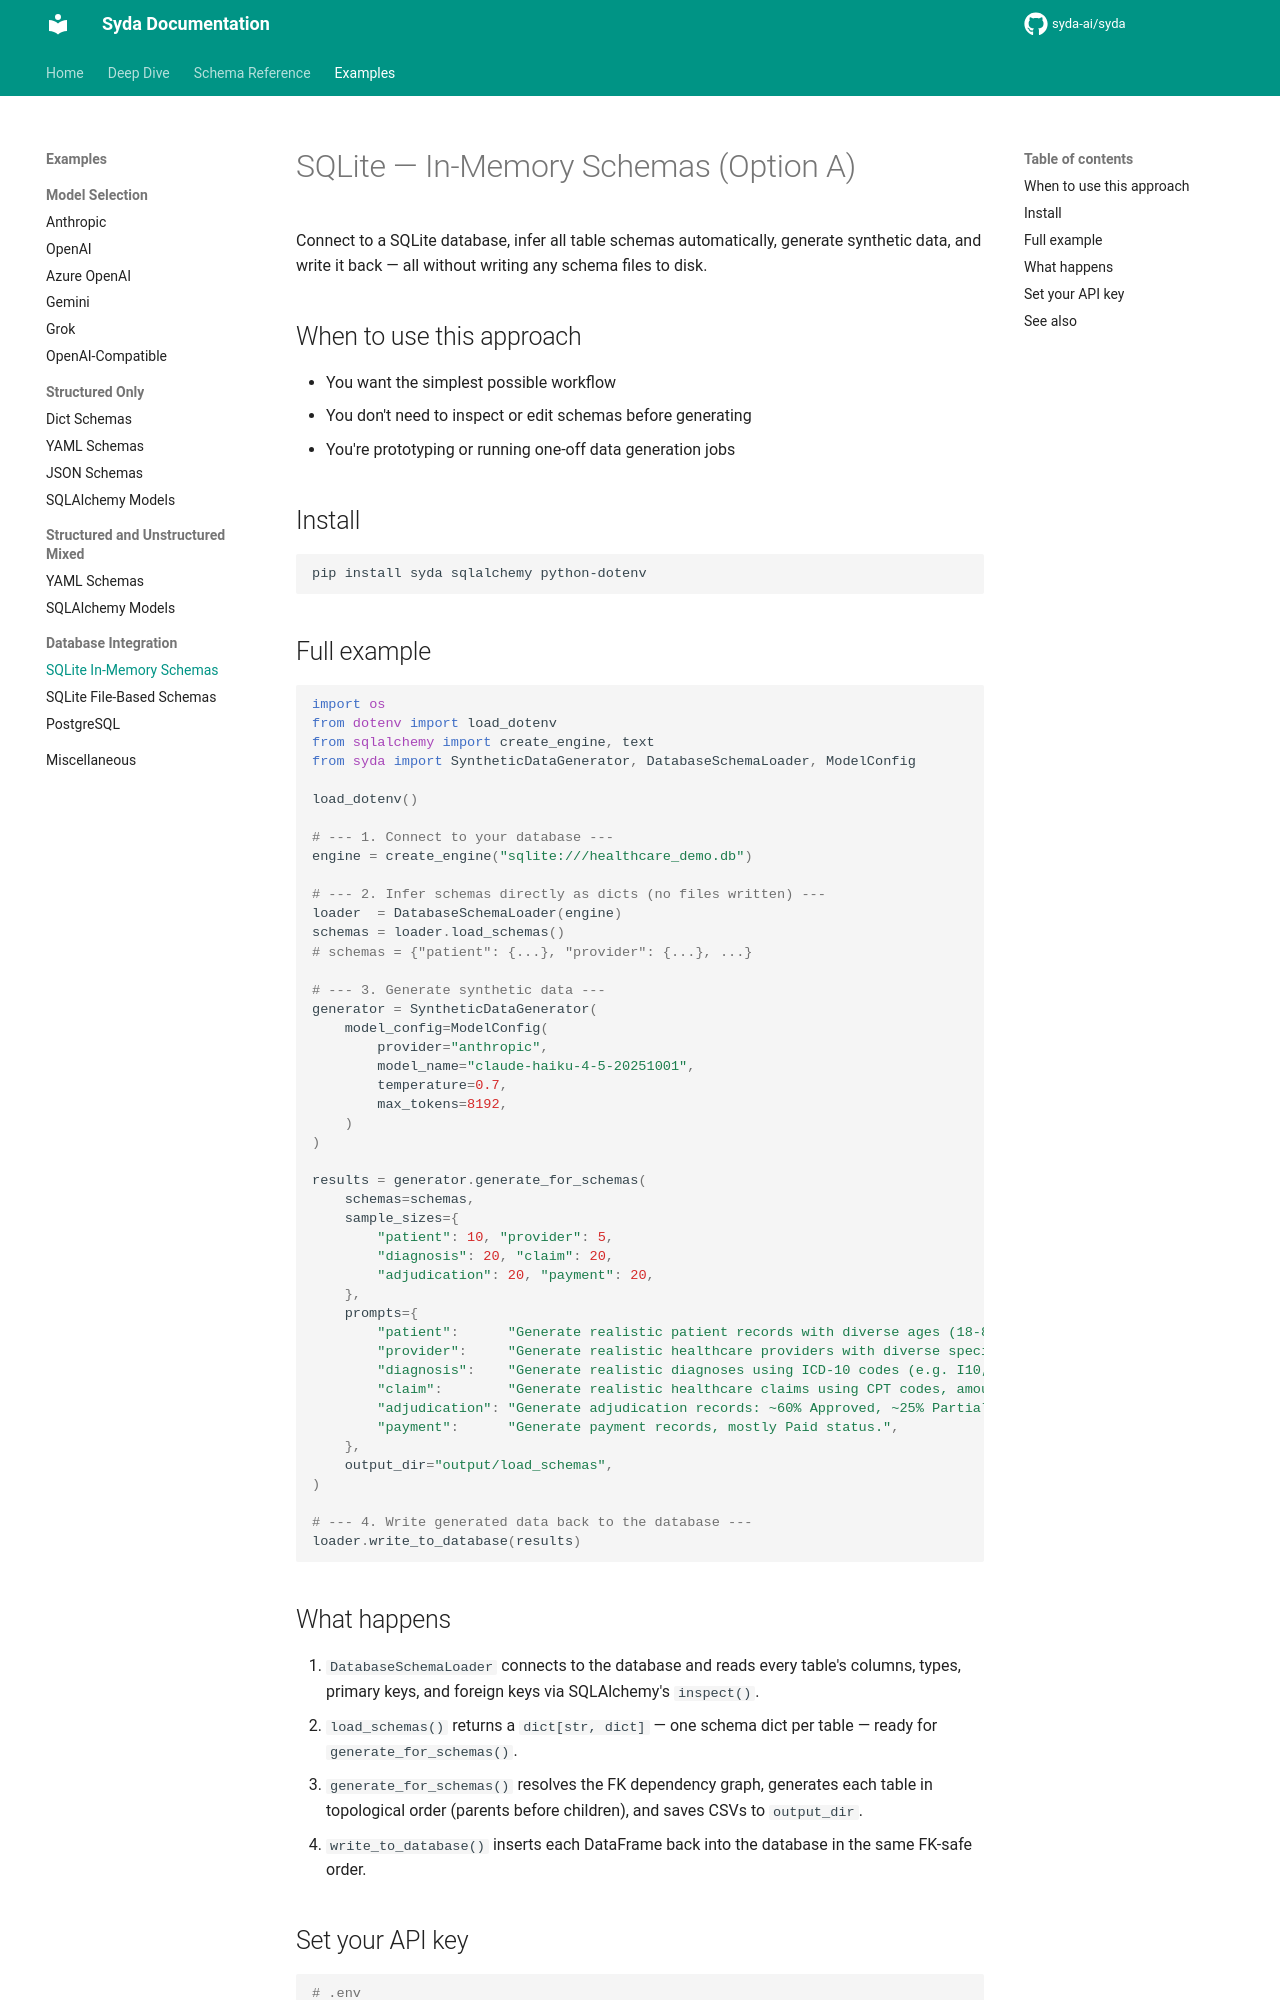

repository: syda-ai/syda · page: examples/database_integration/sqlite_load_schemas/index.html · generator: mkdocs

---
title: SQLite — In-Memory Schemas | Database Integration Examples
description: Generate synthetic data from a SQLite database using DatabaseSchemaLoader with in-memory schema dicts — no intermediate files required.
keywords:
  - SQLite synthetic data
  - DatabaseSchemaLoader
  - in-memory schema
  - syda database example
---

# SQLite — In-Memory Schemas (Option A)

Connect to a SQLite database, infer all table schemas automatically, generate synthetic data, and write it back — all without writing any schema files to disk.

## When to use this approach

- You want the simplest possible workflow
- You don't need to inspect or edit schemas before generating
- You're prototyping or running one-off data generation jobs

## Install

```bash
pip install syda sqlalchemy python-dotenv
```

## Full example

```python
import os
from dotenv import load_dotenv
from sqlalchemy import create_engine, text
from syda import SyntheticDataGenerator, DatabaseSchemaLoader, ModelConfig

load_dotenv()

# --- 1. Connect to your database ---
engine = create_engine("sqlite:///healthcare_demo.db")

# --- 2. Infer schemas directly as dicts (no files written) ---
loader  = DatabaseSchemaLoader(engine)
schemas = loader.load_schemas()
# schemas = {"patient": {...}, "provider": {...}, ...}

# --- 3. Generate synthetic data ---
generator = SyntheticDataGenerator(
    model_config=ModelConfig(
        provider="anthropic",
        model_name="claude-haiku-4-5-20251001",
        temperature=0.7,
        max_tokens=8192,
    )
)

results = generator.generate_for_schemas(
    schemas=schemas,
    sample_sizes={
        "patient": 10, "provider": 5,
        "diagnosis": 20, "claim": 20,
        "adjudication": 20, "payment": 20,
    },
    prompts={
        "patient":      "Generate realistic patient records with diverse ages (18-85) and genders.",
        "provider":     "Generate realistic healthcare providers with diverse specialties.",
        "diagnosis":    "Generate realistic diagnoses using ICD-10 codes (e.g. I10, E11.9).",
        "claim":        "Generate realistic healthcare claims using CPT codes, amounts $50-$5000.",
        "adjudication": "Generate adjudication records: ~60% Approved, ~25% Partial, ~15% Denied.",
        "payment":      "Generate payment records, mostly Paid status.",
    },
    output_dir="output/load_schemas",
)

# --- 4. Write generated data back to the database ---
loader.write_to_database(results)
```
